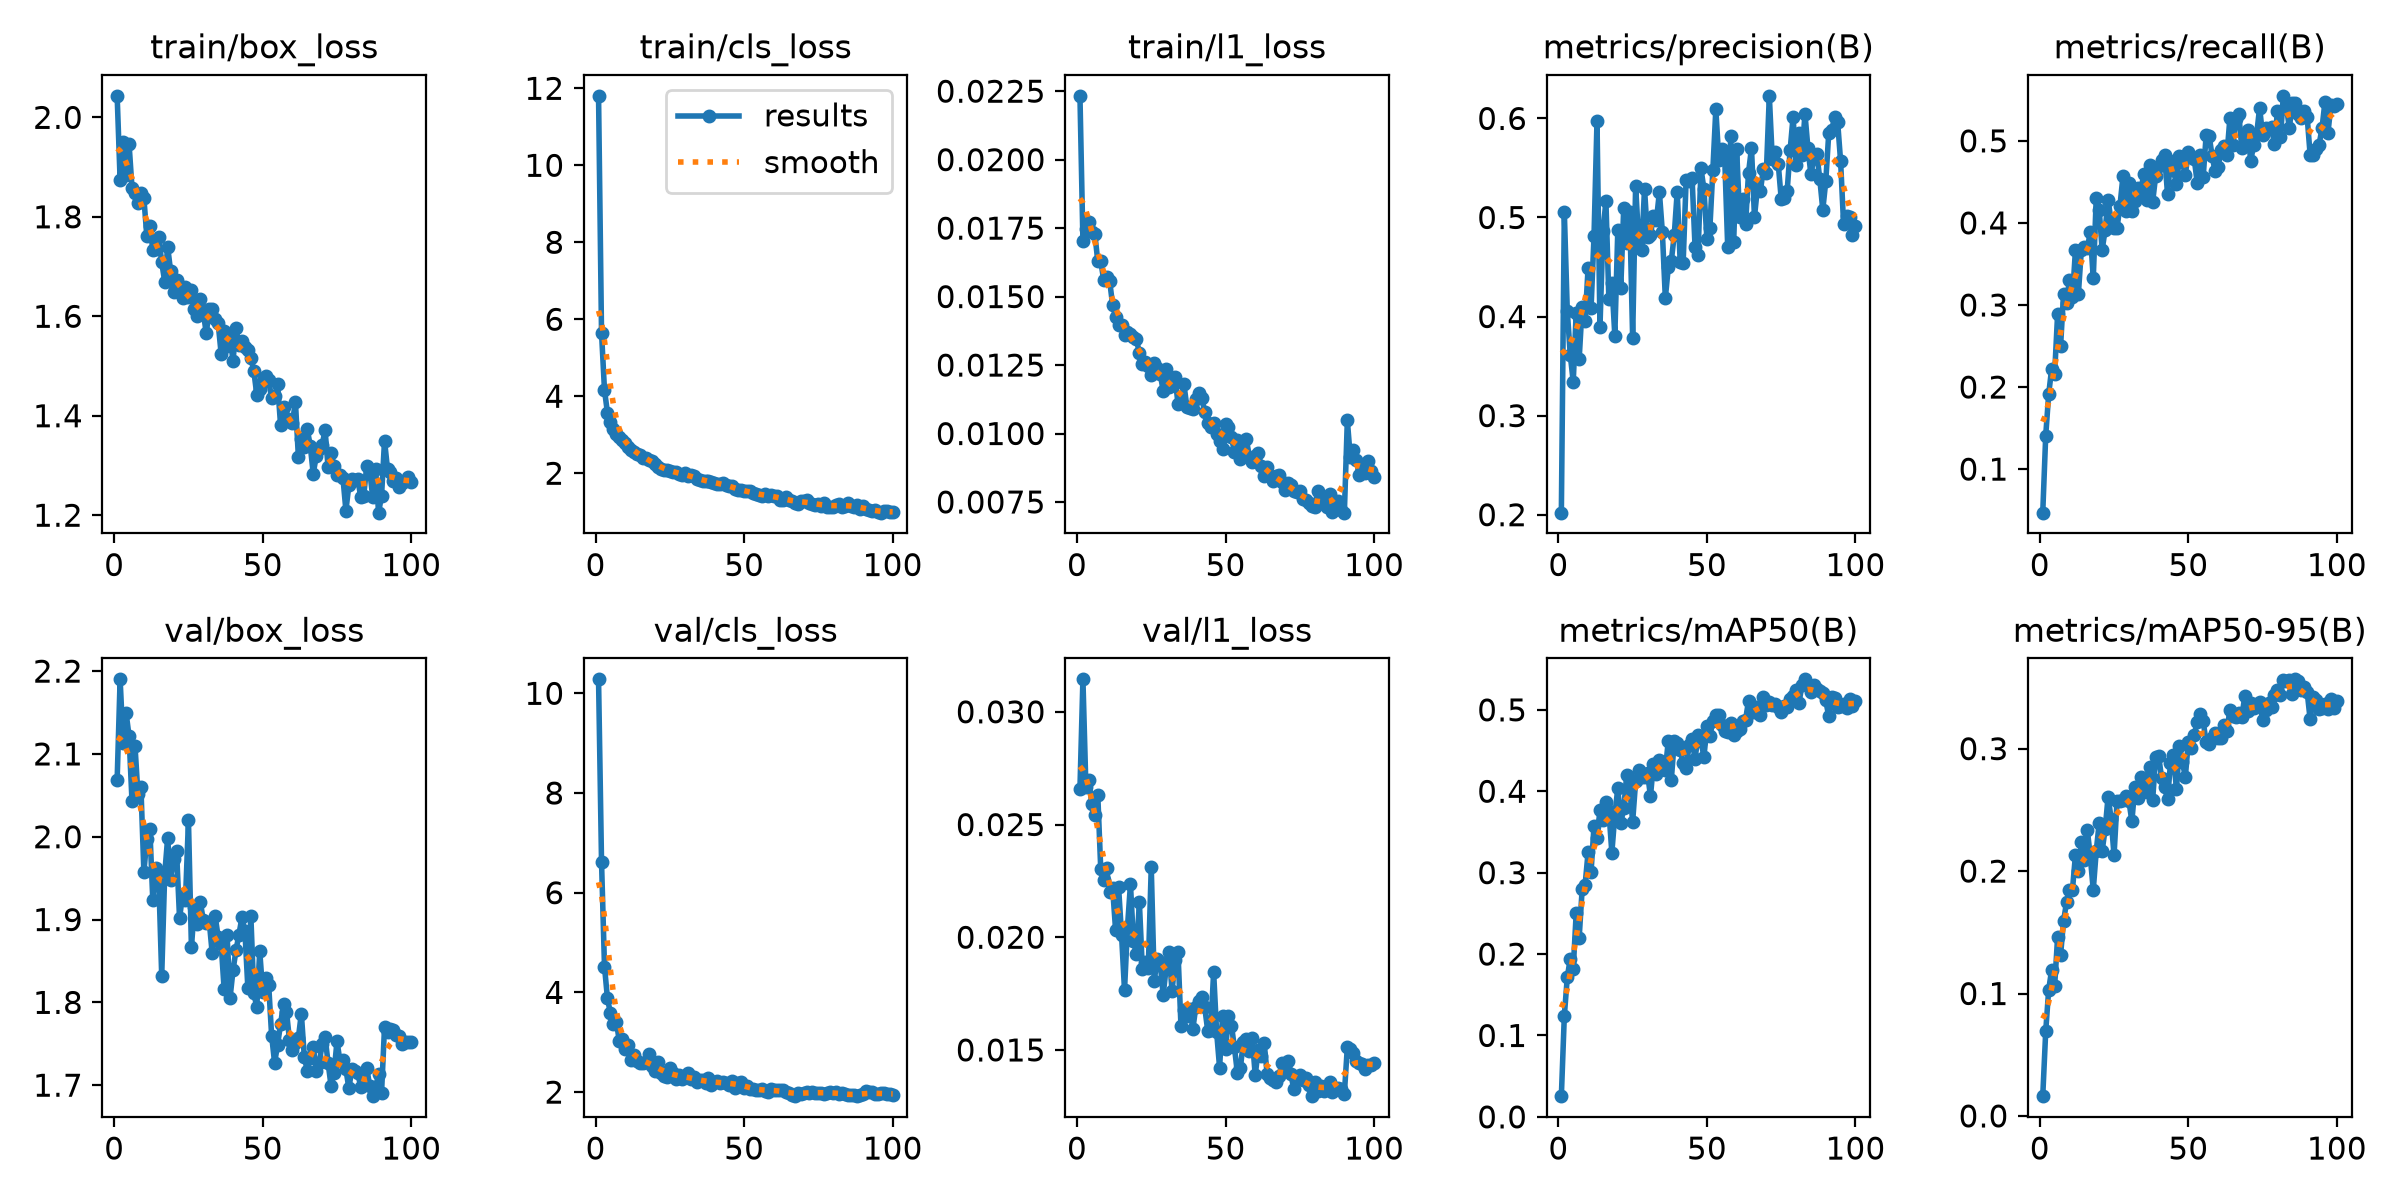

The table this chart was drawn from, first rows:
epoch, time, train/box_loss, train/cls_loss, train/l1_loss, metrics/precision(B), metrics/recall(B), metrics/mAP50(B), metrics/mAP50-95(B), val/box_loss, val/cls_loss, val/l1_loss, lr/pg0, lr/pg1, lr/pg2
1, 71.36, 2.043, 11.8, 0.02233, 0.2021, 0.04691, 0.02545, 0.01616, 2.069, 10.28, 0.02659, 0.0001567, 0.0001567, 0.0001567
2, 124.8, 1.874, 5.647, 0.01704, 0.5056, 0.1409, 0.124, 0.06921, 2.19, 6.625, 0.03144, 0.0003153, 0.0003153, 0.0003153
3, 163.5, 1.951, 4.161, 0.01747, 0.4056, 0.1913, 0.1715, 0.1031, 2.114, 4.519, 0.02667, 0.0004736, 0.0004736, 0.0004736
4, 202.5, 1.885, 3.568, 0.01771, 0.3613, 0.2225, 0.1944, 0.1194, 2.15, 3.878, 0.02696, 0.000475, 0.000475, 0.000475
5, 245, 1.947, 3.321, 0.01737, 0.3341, 0.216, 0.1819, 0.106, 2.122, 3.582, 0.0259, 0.0004741, 0.0004741, 0.0004741
6, 287.1, 1.858, 3.155, 0.0173, 0.4038, 0.2888, 0.2504, 0.1461, 2.043, 3.359, 0.02544, 0.0004731, 0.0004731, 0.0004731
7, 328, 1.848, 3.016, 0.01629, 0.3573, 0.2495, 0.2202, 0.1316, 2.11, 3.407, 0.02632, 0.0004718, 0.0004718, 0.0004718
8, 371.3, 1.828, 2.932, 0.01631, 0.4102, 0.3137, 0.2795, 0.159, 2.052, 3.018, 0.02302, 0.0004703, 0.0004703, 0.0004703
9, 415.1, 1.848, 2.86, 0.01559, 0.3958, 0.3027, 0.2853, 0.1747, 2.06, 3.074, 0.02254, 0.0004686, 0.0004686, 0.0004686
10, 458.5, 1.837, 2.776, 0.0157, 0.449, 0.3308, 0.325, 0.1848, 1.957, 2.86, 0.02305, 0.0004666, 0.0004666, 0.0004666
11, 507.8, 1.76, 2.686, 0.01557, 0.4086, 0.3095, 0.3009, 0.1847, 1.998, 2.951, 0.02199, 0.0004645, 0.0004645, 0.0004645
12, 551.7, 1.781, 2.596, 0.01469, 0.4817, 0.3665, 0.3577, 0.213, 2.01, 2.648, 0.02218, 0.0004621, 0.0004621, 0.0004621
13, 596.3, 1.734, 2.564, 0.01427, 0.5974, 0.314, 0.3421, 0.1997, 1.923, 2.739, 0.02031, 0.0004595, 0.0004595, 0.0004595
14, 655.9, 1.736, 2.497, 0.01395, 0.3895, 0.3673, 0.377, 0.2235, 1.962, 2.618, 0.02223, 0.0004566, 0.0004566, 0.0004566
15, 705.4, 1.76, 2.462, 0.01398, 0.4861, 0.3711, 0.3643, 0.2088, 1.95, 2.583, 0.02011, 0.0004536, 0.0004536, 0.0004536
16, 754.5, 1.708, 2.398, 0.01361, 0.5164, 0.369, 0.3871, 0.2338, 1.832, 2.587, 0.01765, 0.0004503, 0.0004503, 0.0004503
17, 803.2, 1.67, 2.407, 0.01371, 0.4177, 0.3886, 0.3756, 0.2119, 1.954, 2.612, 0.02045, 0.0004469, 0.0004469, 0.0004469
18, 850.4, 1.74, 2.352, 0.01363, 0.4343, 0.3323, 0.3246, 0.1846, 1.999, 2.759, 0.02235, 0.0004432, 0.0004432, 0.0004432
19, 901.3, 1.69, 2.321, 0.01353, 0.3808, 0.4299, 0.3709, 0.2163, 1.948, 2.533, 0.01984, 0.0004393, 0.0004393, 0.0004393
20, 943.6, 1.648, 2.232, 0.01344, 0.4869, 0.4163, 0.4038, 0.2392, 1.973, 2.426, 0.01925, 0.0004353, 0.0004353, 0.0004353
21, 992.7, 1.672, 2.172, 0.01294, 0.4288, 0.3671, 0.3607, 0.2166, 1.982, 2.6, 0.02155, 0.000431, 0.000431, 0.000431
22, 1040, 1.659, 2.122, 0.01254, 0.5101, 0.3916, 0.3792, 0.2342, 1.902, 2.385, 0.0186, 0.0004266, 0.0004266, 0.0004266
23, 1088, 1.638, 2.093, 0.01262, 0.4745, 0.4276, 0.4199, 0.2609, 1.929, 2.328, 0.01889, 0.0004219, 0.0004219, 0.0004219
24, 1129, 1.659, 2.079, 0.01246, 0.5056, 0.4028, 0.4042, 0.2429, 1.924, 2.31, 0.01864, 0.0004171, 0.0004171, 0.0004171
25, 1170, 1.64, 2.063, 0.01214, 0.3784, 0.3943, 0.3626, 0.2128, 2.02, 2.492, 0.0231, 0.0004121, 0.0004121, 0.0004121
26, 1211, 1.652, 2.038, 0.01256, 0.5317, 0.3938, 0.412, 0.2571, 1.867, 2.376, 0.01807, 0.000407, 0.000407, 0.000407
27, 1252, 1.615, 2.039, 0.01239, 0.4777, 0.4212, 0.4257, 0.2573, 1.915, 2.259, 0.01903, 0.0004017, 0.0004017, 0.0004017
28, 1292, 1.6, 1.97, 0.01219, 0.467, 0.457, 0.4178, 0.258, 1.895, 2.335, 0.01888, 0.0003962, 0.0003962, 0.0003962
29, 1334, 1.634, 1.96, 0.01157, 0.529, 0.4141, 0.4171, 0.2611, 1.921, 2.26, 0.01743, 0.0003906, 0.0003906, 0.0003906
30, 1373, 1.608, 2.009, 0.01237, 0.4799, 0.4488, 0.4223, 0.2573, 1.899, 2.315, 0.01862, 0.0003848, 0.0003848, 0.0003848
31, 1413, 1.566, 1.933, 0.01169, 0.4821, 0.414, 0.394, 0.2407, 1.895, 2.378, 0.01934, 0.0003789, 0.0003789, 0.0003789
32, 1454, 1.615, 1.957, 0.01176, 0.5017, 0.4265, 0.4339, 0.2687, 1.898, 2.253, 0.01761, 0.0003728, 0.0003728, 0.0003728
33, 1495, 1.614, 1.918, 0.01208, 0.4973, 0.4422, 0.4213, 0.2596, 1.859, 2.309, 0.01897, 0.0003666, 0.0003666, 0.0003666
34, 1535, 1.594, 1.849, 0.01108, 0.5255, 0.438, 0.438, 0.2769, 1.904, 2.203, 0.01934, 0.0003603, 0.0003603, 0.0003603
35, 1576, 1.586, 1.836, 0.01115, 0.4854, 0.46, 0.4325, 0.2723, 1.879, 2.235, 0.01607, 0.0003539, 0.0003539, 0.0003539
36, 1615, 1.525, 1.792, 0.01179, 0.4187, 0.4278, 0.4264, 0.2648, 1.871, 2.241, 0.01676, 0.0003473, 0.0003473, 0.0003473
37, 1654, 1.571, 1.802, 0.01097, 0.4497, 0.471, 0.4619, 0.2852, 1.816, 2.182, 0.01652, 0.0003407, 0.0003407, 0.0003407
38, 1693, 1.54, 1.81, 0.01094, 0.4559, 0.4258, 0.4134, 0.2584, 1.882, 2.283, 0.01681, 0.000334, 0.000334, 0.000334
39, 1732, 1.558, 1.777, 0.0109, 0.4822, 0.4572, 0.4613, 0.293, 1.805, 2.134, 0.01593, 0.0003271, 0.0003271, 0.0003271
40, 1771, 1.51, 1.734, 0.01126, 0.5261, 0.4698, 0.4598, 0.294, 1.839, 2.195, 0.01691, 0.0003202, 0.0003202, 0.0003202
41, 1810, 1.576, 1.72, 0.01148, 0.455, 0.4772, 0.4513, 0.2763, 1.863, 2.217, 0.01717, 0.0003132, 0.0003132, 0.0003132
42, 1850, 1.542, 1.731, 0.01129, 0.4543, 0.4826, 0.4343, 0.2689, 1.882, 2.173, 0.01735, 0.0003061, 0.0003061, 0.0003061
43, 1891, 1.55, 1.752, 0.0108, 0.5381, 0.4354, 0.4287, 0.2586, 1.903, 2.201, 0.01689, 0.000299, 0.000299, 0.000299
44, 1932, 1.538, 1.694, 0.01037, 0.5366, 0.4756, 0.4565, 0.2883, 1.886, 2.192, 0.01586, 0.0002918, 0.0002918, 0.0002918
45, 1972, 1.533, 1.658, 0.01024, 0.5401, 0.4647, 0.4647, 0.2948, 1.817, 2.152, 0.0159, 0.0002845, 0.0002845, 0.0002845
46, 2017, 1.517, 1.672, 0.01037, 0.4703, 0.4475, 0.439, 0.2667, 1.905, 2.225, 0.01845, 0.0002772, 0.0002772, 0.0002772
47, 2075, 1.49, 1.581, 0.01, 0.4617, 0.4818, 0.4692, 0.3024, 1.811, 2.091, 0.0158, 0.0002699, 0.0002699, 0.0002699
48, 2128, 1.442, 1.567, 0.00971, 0.5495, 0.4746, 0.4613, 0.2889, 1.795, 2.191, 0.01422, 0.0002626, 0.0002626, 0.0002626
49, 2176, 1.453, 1.56, 0.00945, 0.5285, 0.4587, 0.4425, 0.2771, 1.862, 2.209, 0.01651, 0.0002552, 0.0002552, 0.0002552
50, 2227, 1.47, 1.535, 0.01035, 0.4778, 0.4863, 0.4799, 0.3056, 1.812, 2.086, 0.01503, 0.0002478, 0.0002478, 0.0002478
51, 2284, 1.479, 1.535, 0.01022, 0.4897, 0.4803, 0.4682, 0.3009, 1.829, 2.116, 0.01651, 0.0002404, 0.0002404, 0.0002404
52, 2328, 1.471, 1.528, 0.00987, 0.5483, 0.4779, 0.4861, 0.3112, 1.821, 2.064, 0.01608, 0.000233, 0.000233, 0.000233
53, 2372, 1.435, 1.486, 0.00932, 0.6093, 0.4484, 0.4942, 0.3221, 1.76, 2.062, 0.01511, 0.0002256, 0.0002256, 0.0002256
54, 2425, 1.439, 1.467, 0.00976, 0.558, 0.4823, 0.4943, 0.328, 1.727, 2.038, 0.01397, 0.0002182, 0.0002182, 0.0002182
55, 2473, 1.464, 1.434, 0.00906, 0.5695, 0.4558, 0.481, 0.3223, 1.749, 2.036, 0.0142, 0.0002108, 0.0002108, 0.0002108
56, 2516, 1.382, 1.408, 0.00939, 0.5592, 0.5069, 0.474, 0.3054, 1.774, 2.064, 0.01537, 0.0002035, 0.0002035, 0.0002035
57, 2564, 1.418, 1.448, 0.0098, 0.4698, 0.5065, 0.4727, 0.3036, 1.798, 2.014, 0.01549, 0.0001962, 0.0001962, 0.0001962
58, 2615, 1.396, 1.407, 0.00916, 0.582, 0.4814, 0.4838, 0.3089, 1.789, 1.997, 0.01494, 0.000189, 0.000189, 0.000189
59, 2663, 1.39, 1.422, 0.00897, 0.4748, 0.4631, 0.4696, 0.3125, 1.755, 2.058, 0.01552, 0.0001818, 0.0001818, 0.0001818
60, 2711, 1.386, 1.419, 0.00917, 0.569, 0.4676, 0.4742, 0.309, 1.742, 2.033, 0.01388, 0.0001746, 0.0001746, 0.0001746
... 40 more rows
